Run: headless pygame with SDL's dummy video driver; simulated clock (each Clock.tick advances the game by its frame time, no real sleeping); random seed 0; keys injected as events and as key.get_pressed() state; no mouse input.
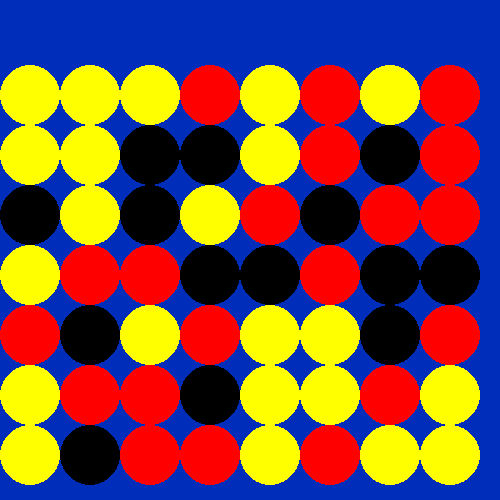
Frame 1 of 4 · flips 1–60 · no input
Frame 2 of 4 · flips 61–180 · tapped SPACE, RETURN · held RIGHT (→), D · screen unchanged from frame 1, image omitted
Frame 3 of 4 · flips 181–300 · held DOWN (↓), S · screen unchanged from frame 2, image omitted
Frame 4 of 4 · flips 301–420 · held LEFT (←), A, UP (↑), W · screen unchanged from frame 3, image omitted

The pygame program that drew these frames:

import pygame
import random

#GLOBAR VARS
s_width = 500
s_height = 500

BLACK = (0,0,0)
BLUE = (0,45,186)
WHITE = (255,255,255)
YELLOW = (255,255,0)
RED = (255,0,0)

circle_radius = 30
padding = 10
value = 0
board = [[0] * 7 for i in range(8)]
win = pygame.display.set_mode((s_width, s_height))


def set_board():
    for i in range(8):
        for j in range(7):
            board[i][j] = random.randrange(0,3)

def draw_board(win):
    for i in range(8):
        for j in range(7):
            x_pos = (i*circle_radius+circle_radius + (i*circle_radius))
            y_pos = (j*circle_radius+circle_radius + (j*circle_radius) + 65)
            if board[i][j] == 0:
                pygame.draw.circle(win, BLACK, (x_pos, y_pos), circle_radius)
            elif board[i][j] == 1:
                pygame.draw.circle(win, YELLOW, (x_pos, y_pos), circle_radius)
            else:
                pygame.draw.circle(win, RED, (x_pos, y_pos), circle_radius)
                
            

def main():
    run = True
    set_board()
    while run:
        win.fill(BLUE)
        draw_board(win)
        pygame.display.update()
        for event in pygame.event.get():
            if event.type == pygame.QUIT:
                run = False
    pygame.display.quit()

main()
